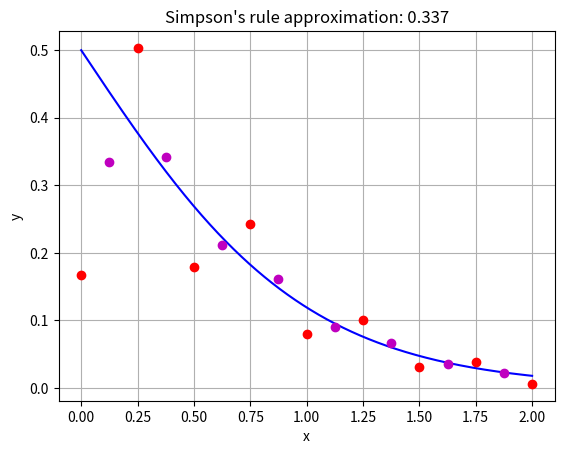
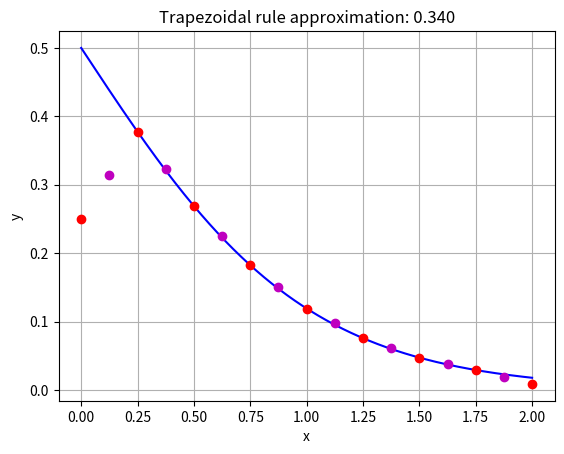

Generate these figures, in order, with matplotlib:
"""
Numerical integration using Simpson's 1/3 Rule and the Trapezoidal rule with 8 panels.
Note: Plot representation of the integral is not correct.
"""
from numpy import *
import matplotlib.pyplot as plt

def Plot_integral(bounds, panels, vals, i, result, title):
    x = linspace(min(bounds), max(bounds), 1000)
    panels_x, vals_y = [], []
    for k in range(len(panels)-1):
        panels_x.append((panels[k+1]+panels[k])/2)
        vals_y.append((vals[k+1]+vals[k])/2)
    plt.figure(i)
    plt.plot(x, f(x), "b")
    plt.plot(panels, vals, "ro")
    plt.plot(panels_x, vals_y, "mo")
    if title == "S":
        my_title = "Simpson's rule approximation: " + f'{result:.3f}'
    else:
        my_title = "Trapezoidal rule approximation: " + f'{result:.3f}'
    plt.title(my_title)
    plt.xlabel("x")
    plt.ylabel("y")
    plt.grid("on")
    
def Simpson(bounds, I_e, Plot=False):
    i = linspace(min(bounds), max(bounds), 8+1)
    h=(max(bounds)-min(bounds))/8

    I_s3 = (h/3)*(f(i[0])+4*f(i[1])+2*f(i[2])+4*f(i[3])+2*f(i[4])+4*f(i[5])+2*f(i[6])+4*f(i[7])+f(i[8]))
    print("Simpson's 1/3 rule approximation: ", I_s3)
    if not isinstance(I_e, str):
        print("True Relative Error: ", ((I_e-I_s3)/I_e)*100)
    vals = array([f(i[0]),4*f(i[1]),2*f(i[2]),4*f(i[3]),2*f(i[4]),4*f(i[5]),2*f(i[6]),4*f(i[7]),f(i[8])])/3
    if Plot:
        Plot_integral(bounds, i, vals, 1, I_s3, "S")

def Trapezoidal(bounds, I_e, Plot=False):
    i = linspace(min(bounds), max(bounds), 8+1)
    h=(max(bounds)-min(bounds))/8

    I_tr = (h/2)*(f(i[0])+2*f(i[1])+2*f(i[2])+2*f(i[3])+2*f(i[4])+2*f(i[5])+2*f(i[6])+2*f(i[7])+f(i[8]))
    print("Trap Rule approximation: ", I_tr)
    if not isinstance(I_e, str):
        print("Trap Rule True Relative Error: ", ((I_e-I_tr)/I_e)*100)
    vals = array([f(i[0]),2*f(i[1]),2*f(i[2]),2*f(i[3]),2*f(i[4]),2*f(i[5]),2*f(i[6]),2*f(i[7]),f(i[8])])/2
    if Plot:
        Plot_integral(bounds, i, vals, 2, I_tr, "T")

def f(x):
    return 1/(1+exp(2*x)) # Enter the func. inside the integral here

Exact_solution = -0.5*(log(1+e**4)-log(2))+2 # Exact solution (Optional for comparison, comment it out and use the other option if you dont know)
#Exact_solution = "I dont know"

bounds = [0, 2]
Simpson(bounds, Exact_solution, Plot=True)
Trapezoidal(bounds, Exact_solution, Plot=True)
plt.show()